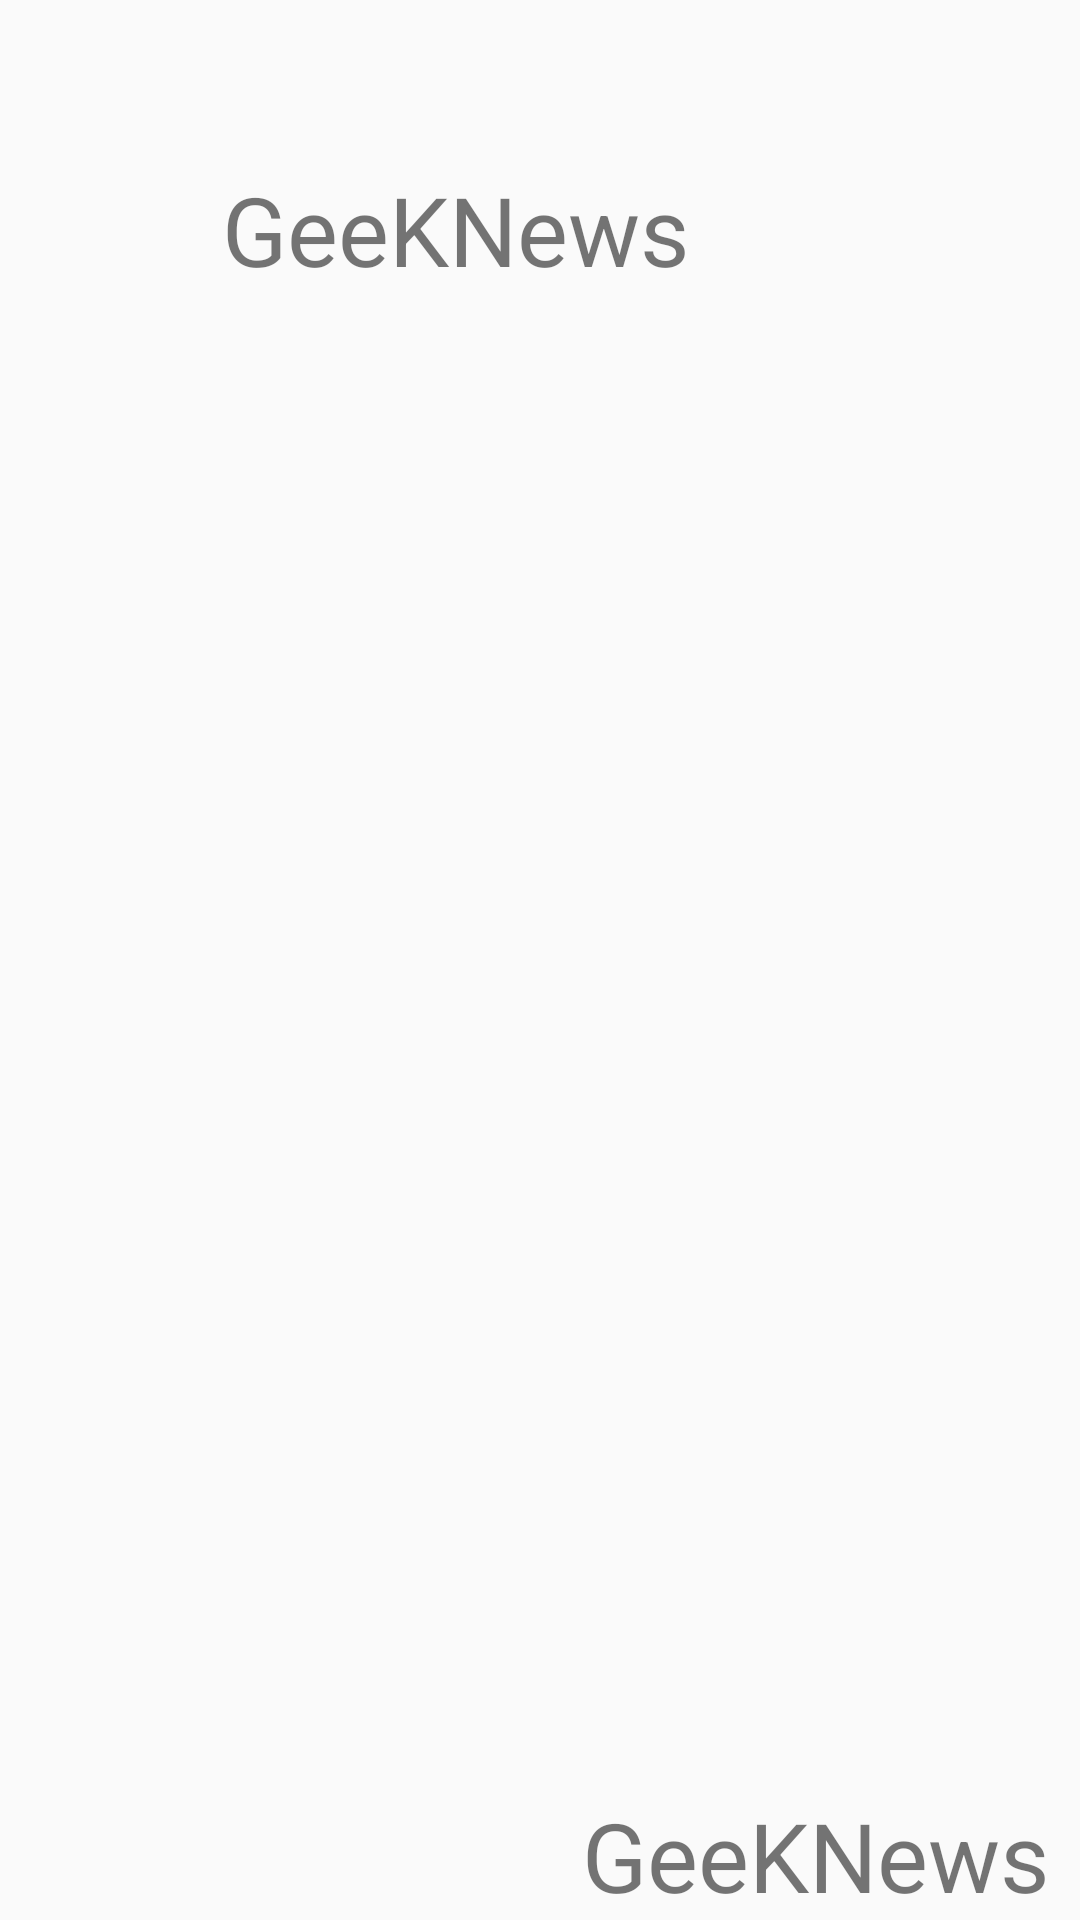

Produce the Android XML layout that renders to this screen, including the resource entries it uses.
<!-- AndroidManifest.xml: application theme noTheme -->
<!-- res/layout/header.xml -->
<?xml version="1.0" encoding="utf-8"?>
<RelativeLayout
    xmlns:android="http://schemas.android.com/apk/res/android"
    android:layout_width="match_parent"
    android:layout_height="180dp"
    android:background="@mipmap/bg_drawer">

    <TextView
        android:id="@+id/tv"
        android:layout_width="wrap_content"
        android:layout_height="wrap_content"
        android:layout_alignParentEnd="true"
        android:layout_marginTop="55dp"
        android:layout_marginEnd="130dp"
        android:text="@string/GeeKNews"
        android:textSize="32sp" />

    <TextView
        android:id="@+id/tv1"
        android:layout_width="wrap_content"
        android:layout_height="wrap_content"
        android:layout_alignParentEnd="true"
        android:layout_alignParentBottom="true"
        android:layout_marginEnd="10dp"

        android:text="@string/GeeKNews"
        android:textSize="32sp" />



</RelativeLayout>
<!-- resources referenced by this layout -->
<resources>
  <string name="GeeKNews">GeeKNews</string>
  <style name="noTheme" parent="Theme.AppCompat.Light.NoActionBar">
          
          <item name="colorPrimary">@color/colorPrimary</item>
          <item name="colorPrimaryDark">@color/colorPrimaryDark</item>
          <item name="colorAccent">@color/colorAccent</item>
      </style>
  <color name="colorPrimary">#008577</color>
  <color name="colorPrimaryDark">#00574B</color>
  <color name="colorAccent">#D81B60</color>
</resources>
